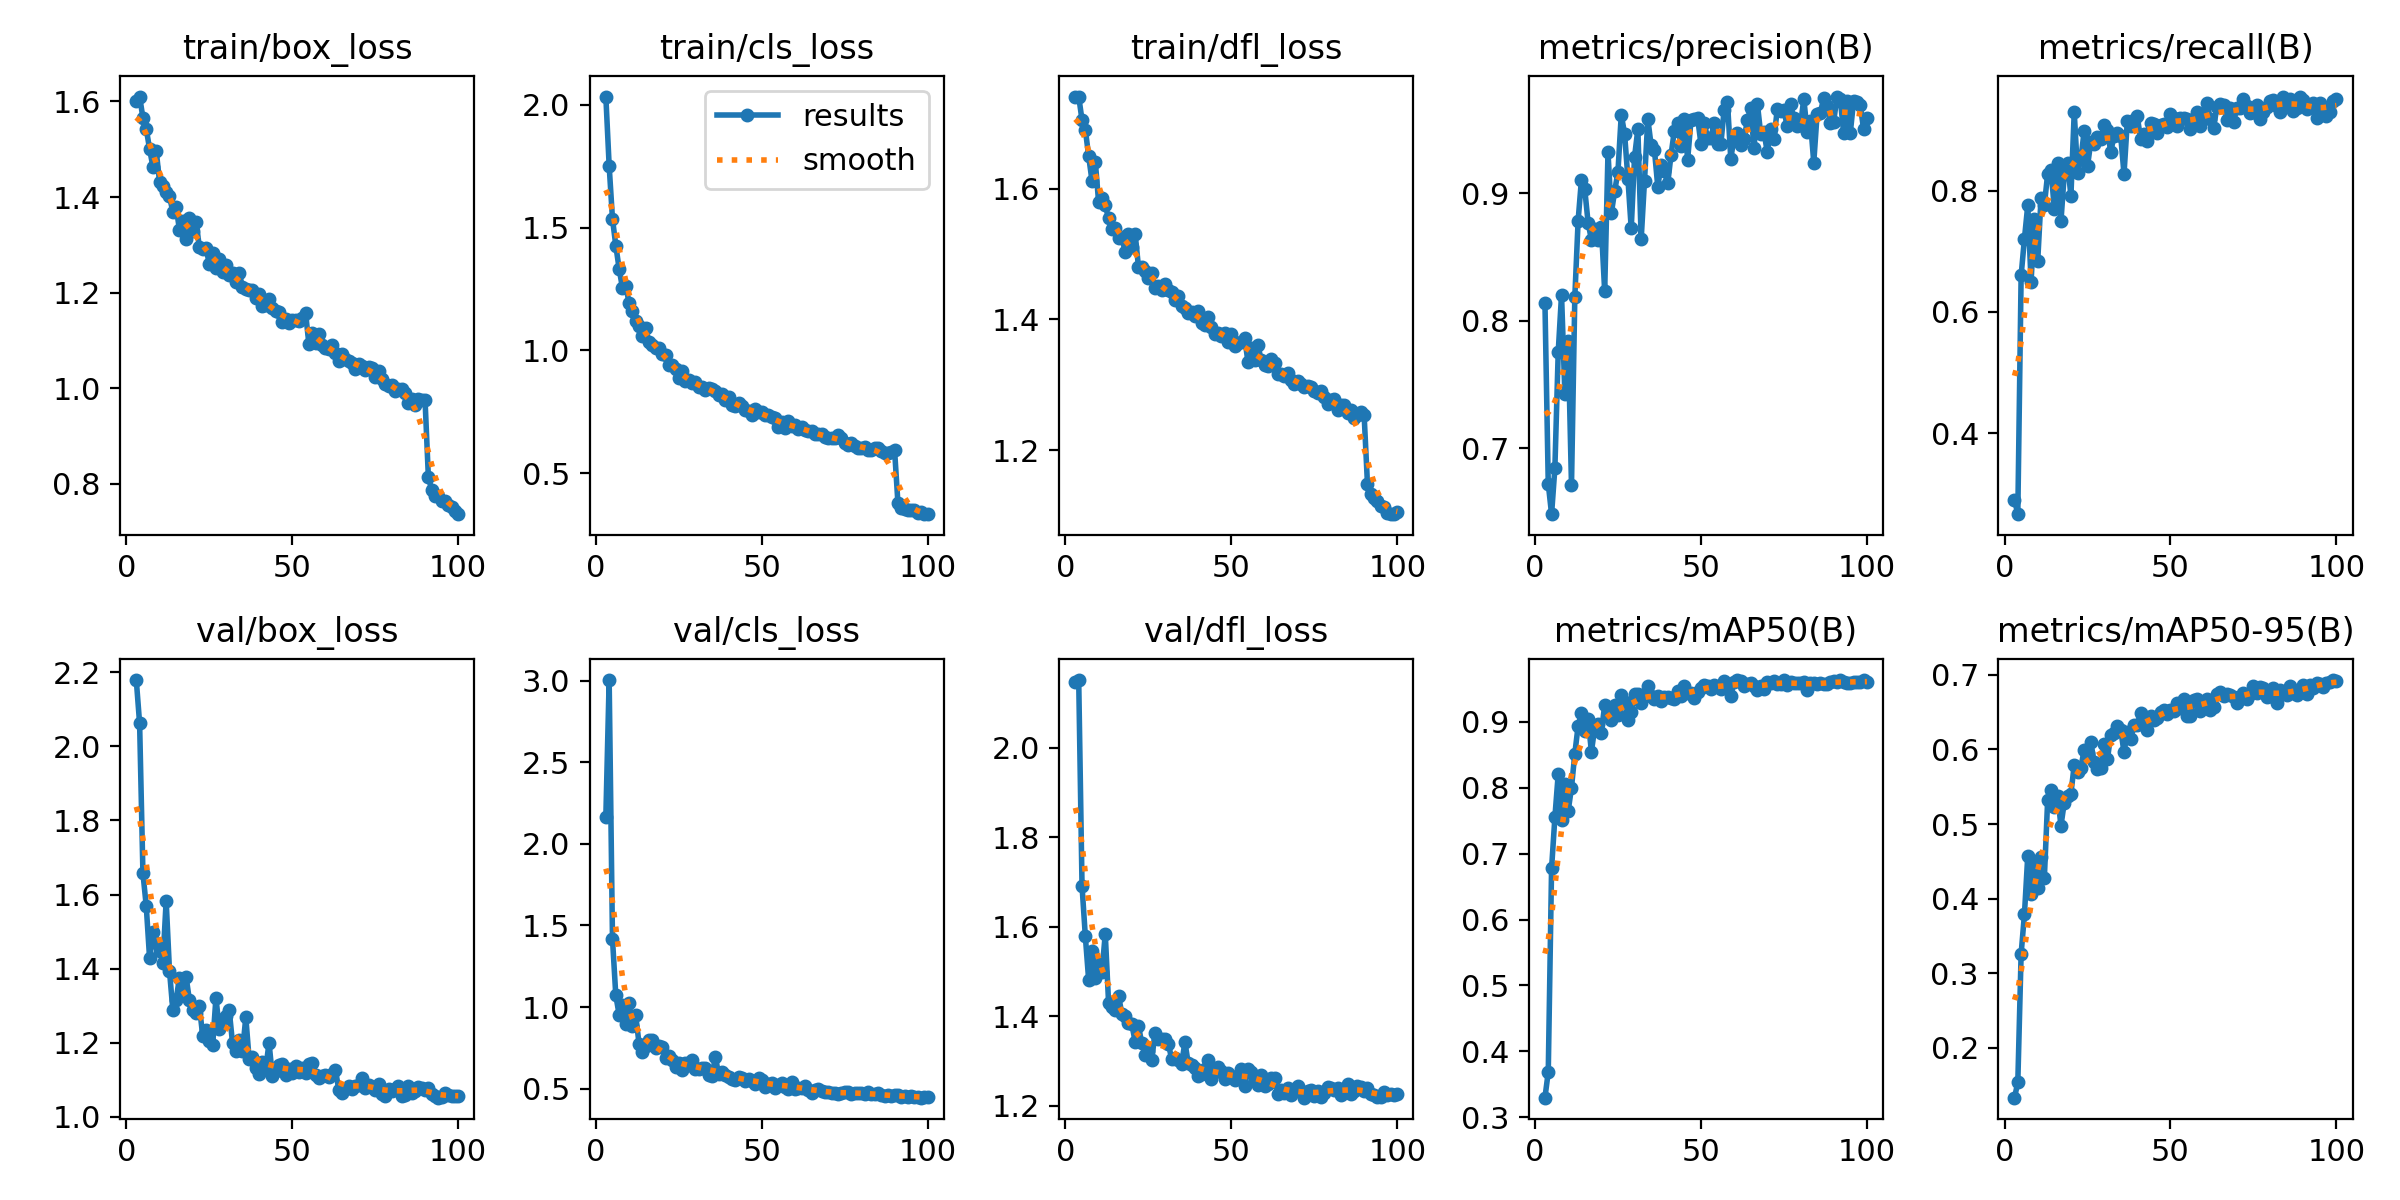

The data file committed next to this chart (first rows):
epoch, time, train/box_loss, train/cls_loss, train/dfl_loss, metrics/precision(B), metrics/recall(B), metrics/mAP50(B), metrics/mAP50-95(B), val/box_loss, val/cls_loss, val/dfl_loss, lr/pg0, lr/pg1, lr/pg2
3, 169.3, 1.6, 2.033, 1.74, 0.8142, 0.2903, 0.3296, 0.1333, 2.179, 2.165, 2.146, 0.001221, 0.001221, 0.001221
4, 219.6, 1.61, 1.751, 1.741, 0.672, 0.2666, 0.3686, 0.1537, 2.062, 3.004, 2.151, 0.001213, 0.001213, 0.001213
5, 276, 1.565, 1.535, 1.705, 0.6482, 0.6602, 0.6777, 0.3261, 1.658, 1.418, 1.691, 0.0012, 0.0012, 0.0012
6, 358.7, 1.543, 1.427, 1.69, 0.6845, 0.7208, 0.7553, 0.3791, 1.569, 1.072, 1.578, 0.001188, 0.001188, 0.001188
7, 442.3, 1.501, 1.333, 1.65, 0.7753, 0.7759, 0.8207, 0.4575, 1.429, 0.9542, 1.481, 0.001176, 0.001176, 0.001176
8, 526.4, 1.464, 1.255, 1.612, 0.8204, 0.6501, 0.7512, 0.4057, 1.498, 1.013, 1.546, 0.001163, 0.001163, 0.001163
9, 610.7, 1.497, 1.262, 1.642, 0.7427, 0.753, 0.806, 0.4451, 1.468, 0.8979, 1.486, 0.001151, 0.001151, 0.001151
10, 695, 1.432, 1.194, 1.58, 0.7839, 0.6845, 0.7646, 0.4141, 1.448, 1.022, 1.518, 0.001139, 0.001139, 0.001139
11, 779.1, 1.423, 1.159, 1.585, 0.6707, 0.7877, 0.8003, 0.4557, 1.415, 0.881, 1.499, 0.001126, 0.001126, 0.001126
12, 862.8, 1.411, 1.121, 1.575, 0.8184, 0.7761, 0.8517, 0.428, 1.583, 0.9502, 1.584, 0.001114, 0.001114, 0.001114
13, 947.1, 1.402, 1.1, 1.555, 0.8786, 0.8281, 0.894, 0.5328, 1.395, 0.7759, 1.43, 0.001102, 0.001102, 0.001102
14, 1032, 1.369, 1.058, 1.539, 0.9107, 0.8345, 0.9137, 0.5456, 1.29, 0.7268, 1.421, 0.001089, 0.001089, 0.001089
15, 1117, 1.379, 1.09, 1.541, 0.903, 0.7704, 0.8865, 0.5223, 1.315, 0.7613, 1.414, 0.001077, 0.001077, 0.001077
16, 1201, 1.332, 1.034, 1.524, 0.877, 0.8462, 0.9048, 0.5376, 1.376, 0.7987, 1.446, 0.001064, 0.001064, 0.001064
17, 1285, 1.351, 1.021, 1.526, 0.8635, 0.7496, 0.8547, 0.4977, 1.328, 0.7961, 1.405, 0.001052, 0.001052, 0.001052
18, 1367, 1.313, 1.01, 1.503, 0.872, 0.8277, 0.8909, 0.5287, 1.378, 0.7484, 1.4, 0.00104, 0.00104, 0.00104
19, 1451, 1.357, 1.01, 1.53, 0.8631, 0.845, 0.8965, 0.5374, 1.315, 0.7618, 1.384, 0.001027, 0.001027, 0.001027
20, 1535, 1.33, 0.9867, 1.511, 0.8735, 0.7915, 0.8837, 0.5405, 1.287, 0.7542, 1.383, 0.001015, 0.001015, 0.001015
21, 1619, 1.348, 0.9821, 1.531, 0.8231, 0.9294, 0.9259, 0.5792, 1.28, 0.6866, 1.343, 0.001002, 0.001002, 0.001002
22, 1702, 1.295, 0.9417, 1.481, 0.932, 0.8299, 0.9124, 0.5697, 1.3, 0.701, 1.379, 0.0009901, 0.0009901, 0.0009901
23, 1787, 1.292, 0.9406, 1.48, 0.8842, 0.8519, 0.9022, 0.5753, 1.219, 0.6755, 1.339, 0.0009778, 0.0009778, 0.0009778
24, 1870, 1.293, 0.9238, 1.475, 0.9015, 0.8986, 0.926, 0.5998, 1.233, 0.6322, 1.314, 0.0009654, 0.0009654, 0.0009654
25, 1962, 1.261, 0.8884, 1.463, 0.9169, 0.8404, 0.9099, 0.5949, 1.206, 0.6577, 1.322, 0.000953, 0.000953, 0.000953
26, 2057, 1.283, 0.9177, 1.471, 0.9616, 0.8806, 0.9402, 0.6094, 1.193, 0.6152, 1.303, 0.0009406, 0.0009406, 0.0009406
27, 2141, 1.251, 0.8735, 1.448, 0.9466, 0.877, 0.9309, 0.5829, 1.321, 0.6571, 1.362, 0.0009283, 0.0009283, 0.0009283
28, 2224, 1.27, 0.8774, 1.451, 0.9115, 0.8888, 0.9036, 0.5742, 1.237, 0.6471, 1.348, 0.0009159, 0.0009159, 0.0009159
29, 2307, 1.242, 0.8689, 1.445, 0.8724, 0.8859, 0.9148, 0.5756, 1.264, 0.6743, 1.349, 0.0009035, 0.0009035, 0.0009035
30, 2390, 1.258, 0.8721, 1.454, 0.9285, 0.9074, 0.9429, 0.6066, 1.271, 0.6223, 1.349, 0.0008911, 0.0008911, 0.0008911
31, 2474, 1.236, 0.8517, 1.444, 0.9502, 0.8997, 0.9422, 0.5867, 1.288, 0.6195, 1.339, 0.0008787, 0.0008787, 0.0008787
32, 2557, 1.242, 0.851, 1.442, 0.8641, 0.8638, 0.9293, 0.6197, 1.199, 0.629, 1.305, 0.0008664, 0.0008664, 0.0008664
33, 2641, 1.222, 0.8381, 1.43, 0.9099, 0.8904, 0.9388, 0.6215, 1.177, 0.6297, 1.306, 0.000854, 0.000854, 0.000854
34, 2725, 1.241, 0.8459, 1.437, 0.9583, 0.8951, 0.9551, 0.6316, 1.207, 0.5842, 1.301, 0.0008416, 0.0008416, 0.0008416
35, 2808, 1.211, 0.8425, 1.421, 0.9375, 0.8904, 0.9399, 0.6265, 1.177, 0.5777, 1.293, 0.0008293, 0.0008293, 0.0008293
36, 2892, 1.208, 0.8326, 1.418, 0.9337, 0.8274, 0.9349, 0.5962, 1.269, 0.6947, 1.342, 0.0008169, 0.0008169, 0.0008169
37, 2973, 1.206, 0.8191, 1.41, 0.9052, 0.9149, 0.9391, 0.6233, 1.156, 0.5875, 1.295, 0.0008045, 0.0008045, 0.0008045
38, 3057, 1.206, 0.8238, 1.412, 0.9222, 0.9059, 0.9314, 0.6136, 1.161, 0.6017, 1.291, 0.0007921, 0.0007921, 0.0007921
39, 3140, 1.188, 0.7963, 1.405, 0.9172, 0.9167, 0.9375, 0.6323, 1.131, 0.5852, 1.284, 0.0007797, 0.0007797, 0.0007797
40, 3224, 1.197, 0.8101, 1.414, 0.9078, 0.9224, 0.9385, 0.6331, 1.115, 0.5742, 1.266, 0.0007674, 0.0007674, 0.0007674
41, 3307, 1.173, 0.7762, 1.394, 0.9302, 0.885, 0.9361, 0.6488, 1.149, 0.5611, 1.27, 0.000755, 0.000755, 0.000755
42, 3390, 1.174, 0.7747, 1.391, 0.9492, 0.8927, 0.9341, 0.6364, 1.13, 0.5557, 1.281, 0.0007426, 0.0007426, 0.0007426
43, 3474, 1.187, 0.7847, 1.403, 0.9549, 0.882, 0.9468, 0.6256, 1.2, 0.5702, 1.301, 0.0007302, 0.0007302, 0.0007302
44, 3556, 1.167, 0.7737, 1.388, 0.9369, 0.9123, 0.9397, 0.6444, 1.109, 0.5679, 1.259, 0.0007179, 0.0007179, 0.0007179
45, 3640, 1.162, 0.7551, 1.377, 0.9586, 0.9098, 0.9545, 0.6397, 1.123, 0.5443, 1.276, 0.0007055, 0.0007055, 0.0007055
46, 3723, 1.159, 0.7544, 1.379, 0.9263, 0.8946, 0.9433, 0.6424, 1.14, 0.5615, 1.286, 0.0006931, 0.0006931, 0.0006931
47, 3807, 1.139, 0.7386, 1.375, 0.9571, 0.9083, 0.9444, 0.6504, 1.144, 0.5458, 1.277, 0.0006808, 0.0006808, 0.0006808
48, 3891, 1.145, 0.7627, 1.378, 0.9579, 0.9095, 0.9367, 0.6525, 1.113, 0.5273, 1.26, 0.0006684, 0.0006684, 0.0006684
49, 3974, 1.137, 0.7488, 1.366, 0.9593, 0.9055, 0.9456, 0.6475, 1.129, 0.5632, 1.273, 0.000656, 0.000656, 0.000656
50, 4058, 1.143, 0.747, 1.378, 0.9388, 0.9262, 0.9521, 0.6524, 1.117, 0.5557, 1.267, 0.0006436, 0.0006436, 0.0006436
51, 4142, 1.143, 0.7352, 1.359, 0.9552, 0.9201, 0.9562, 0.6515, 1.138, 0.5105, 1.257, 0.0006312, 0.0006312, 0.0006312
52, 4226, 1.142, 0.736, 1.364, 0.9434, 0.9059, 0.9546, 0.6628, 1.122, 0.5303, 1.263, 0.0006189, 0.0006189, 0.0006189
53, 4310, 1.147, 0.727, 1.366, 0.9433, 0.9201, 0.9503, 0.6549, 1.133, 0.535, 1.282, 0.0006065, 0.0006065, 0.0006065
54, 4395, 1.158, 0.7256, 1.371, 0.9553, 0.92, 0.9565, 0.6678, 1.118, 0.5067, 1.245, 0.0005941, 0.0005941, 0.0005941
55, 4478, 1.093, 0.6866, 1.335, 0.9388, 0.9183, 0.9532, 0.6445, 1.141, 0.5242, 1.282, 0.0005818, 0.0005818, 0.0005818
56, 4561, 1.116, 0.71, 1.356, 0.9385, 0.9019, 0.95, 0.6441, 1.145, 0.5368, 1.276, 0.0005694, 0.0005694, 0.0005694
57, 4645, 1.094, 0.6819, 1.337, 0.9656, 0.911, 0.9614, 0.6663, 1.112, 0.5124, 1.259, 0.000557, 0.000557, 0.000557
58, 4728, 1.113, 0.7113, 1.36, 0.9715, 0.9299, 0.9578, 0.6674, 1.104, 0.5009, 1.247, 0.0005446, 0.0005446, 0.0005446
59, 4811, 1.089, 0.6913, 1.337, 0.927, 0.9067, 0.9399, 0.6508, 1.111, 0.538, 1.268, 0.0005322, 0.0005322, 0.0005322
60, 4895, 1.085, 0.6951, 1.33, 0.9442, 0.927, 0.9601, 0.664, 1.112, 0.4951, 1.245, 0.0005199, 0.0005199, 0.0005199
61, 4978, 1.082, 0.6801, 1.329, 0.9472, 0.9443, 0.9636, 0.6676, 1.109, 0.5032, 1.249, 0.0005075, 0.0005075, 0.0005075
62, 5061, 1.09, 0.6882, 1.339, 0.9382, 0.9185, 0.962, 0.6527, 1.116, 0.5069, 1.261, 0.0004951, 0.0004951, 0.0004951
... 38 more rows
